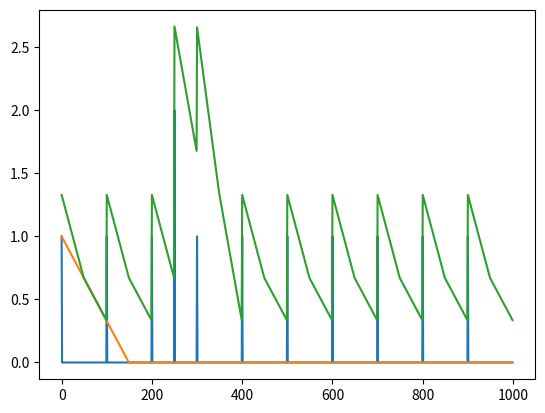

This figure's Python source:
import numpy as np
from matplotlib import pyplot as plt


#let's make a sawtooth with a convolution!

N=1000
a=100

#a set of spikes/picket fence
f=np.zeros(N)
f[::a]=1
f[int(2.5*a)]=2

g=np.zeros(N)
b=int(1.5*a)  #the width of our sawteeth
g[:b]=np.linspace(1,0,b)

plt.ion()
plt.clf()
plt.plot(f)
plt.plot(g)
plt.show()

F=np.fft.rfft(f)
G=np.fft.rfft(g)
H=F*G
h=np.fft.irfft(H)
plt.plot(h)
